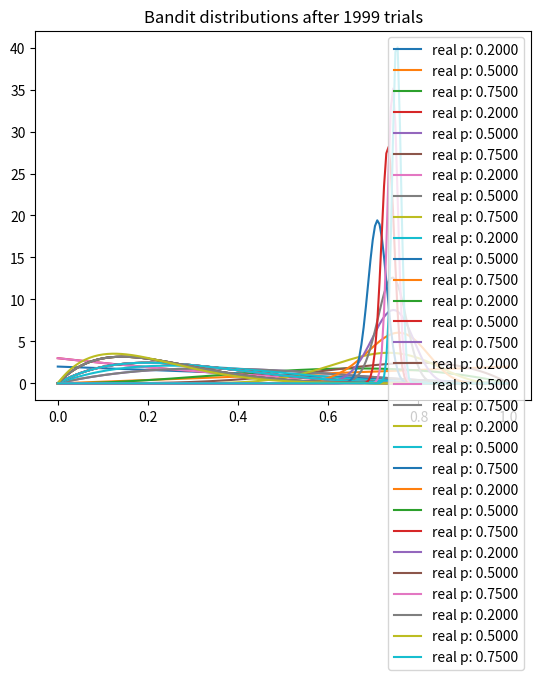

Source code (Python):
# instead of playing slot machine one at a time
# on each round we rank each bandit according to samples from their posterior
# model each slot machine as a separate Beta distribution, i.e. model each machine's win rate
# draw a sample from each Beta distribution and sort them in order, i.e. the ranking
# pick top item from ranked list, and play that slot machine
# this is analagous to (CTR) clicks/impressions on a website
# Bayesian approach lets us treat click through rate measurements as random variables,
# and explore-exploit is handled by random variables

import matplotlib.pyplot as plt
import numpy as np
from scipy.stats import beta

NUM_TRIALS = 2000
BANDIT_PROBABILITIES = [0.2, 0.5, 0.75]

class Bandit(object):
  def __init__(self, p):
    self.p = p
    self.a = 1
    self.b = 1

  def pull(self):
    return np.random.random() < self.p

  def sample(self):
    return np.random.beta(self.a, self.b)

  def update(self, x):
    self.a += x
    self.b += 1 - x


def plot(bandits, trial):
  x = np.linspace(0, 1, 200)
  for b in bandits:
    y = beta.pdf(x, b.a, b.b)
    plt.plot(x, y, label='real p: %.4f' % b.p)
  plt.title('Bandit distributions after %s trials' % trial)
  plt.legend()
  plt.show()

def experiment():
  bandits = [Bandit(p) for p in BANDIT_PROBABILITIES]

  sample_points = [5, 10, 20, 50, 100, 200, 500, 1000, 1500, 1999]

  for i in range(NUM_TRIALS):
    bestb = None
    maxsample = -1
    allsamples = []
    for b in bandits:
      sample = b.sample()
      allsamples.append('%.4f' % sample)
      if sample > maxsample:
        maxsample = sample
        bestb = b
    if i in sample_points:
      print('current samples: %s' % allsamples)
      plot(bandits, i)

    x = bestb.pull()
    bestb.update(x)

if __name__ == '__main__':
  experiment()
